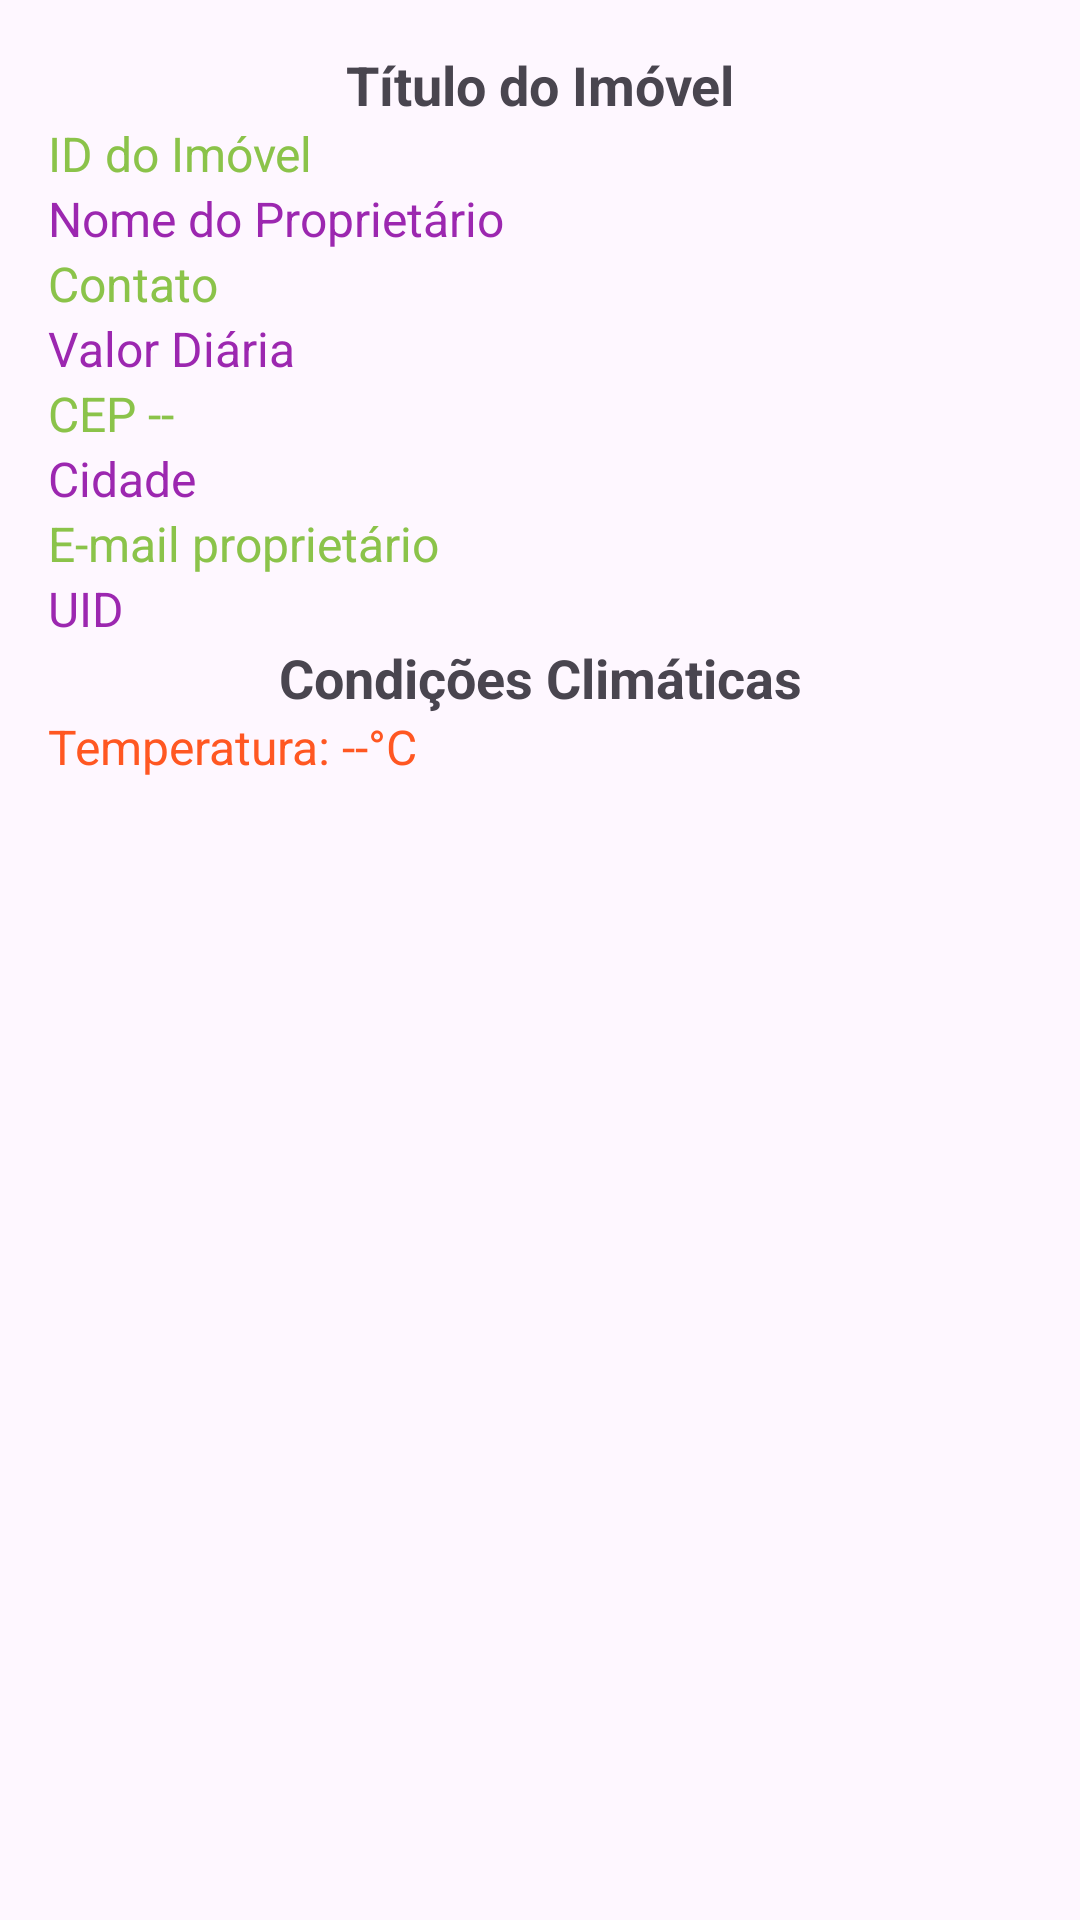

Android layout source for this screen:
<!-- AndroidManifest.xml: application theme Theme.ImoveisTemporada -->
<!-- res/layout/activity_detalhes_imovel.xml -->
<?xml version="1.0" encoding="utf-8"?>
<androidx.constraintlayout.widget.ConstraintLayout
    xmlns:app="http://schemas.android.com/apk/res-auto"
    xmlns:tools="http://schemas.android.com/tools"
    xmlns:android="http://schemas.android.com/apk/res/android"
    android:layout_width="match_parent"
    android:layout_height="match_parent"
    android:padding="16dp"
    tools:context=".DetalhesImovel">

    <TextView
        android:id="@+id/textViewTituloDetalhes"
        android:layout_width="wrap_content"
        android:layout_height="wrap_content"
        android:text="Título do Imóvel"
        android:textSize="18sp"
        android:textStyle="bold"
        app:layout_constraintTop_toTopOf="parent"
        app:layout_constraintStart_toStartOf="parent"
        app:layout_constraintEnd_toEndOf="parent"
        app:layout_constraintVertical_bias="0.1" />

    <TextView
        android:id="@+id/textViewIdImovel"
        android:layout_width="0dp"
        android:layout_height="wrap_content"
        android:text="ID do Imóvel"
        android:textColor="#8BC34A"
        android:textSize="16sp"
        app:layout_constraintTop_toBottomOf="@+id/textViewTituloDetalhes"
        app:layout_constraintStart_toStartOf="parent"
        app:layout_constraintEnd_toEndOf="parent"
        app:layout_constraintVertical_bias="0.1" />

    <TextView
        android:id="@+id/textViewNomeProprietario"
        android:layout_width="0dp"
        android:layout_height="wrap_content"
        android:text="Nome do Proprietário"
        android:textColor="#9C27B0"
        android:textSize="16sp"
        app:layout_constraintTop_toBottomOf="@+id/textViewIdImovel"
        app:layout_constraintStart_toStartOf="parent"
        app:layout_constraintEnd_toEndOf="parent"
        app:layout_constraintVertical_bias="0.1" />

    <TextView
        android:id="@+id/textViewContato"
        android:layout_width="0dp"
        android:layout_height="wrap_content"
        android:text="Contato"
        android:textColor="#8BC34A"
        android:textSize="16sp"
        app:layout_constraintTop_toBottomOf="@+id/textViewNomeProprietario"
        app:layout_constraintStart_toStartOf="parent"
        app:layout_constraintEnd_toEndOf="parent"
        app:layout_constraintVertical_bias="0.1" />

    <TextView
        android:id="@+id/textViewValorDiaria"
        android:layout_width="0dp"
        android:layout_height="wrap_content"
        android:text="Valor Diária"
        android:textColor="#9C27B0"
        android:textSize="16sp"
        app:layout_constraintTop_toBottomOf="@+id/textViewContato"
        app:layout_constraintStart_toStartOf="parent"
        app:layout_constraintEnd_toEndOf="parent"
        app:layout_constraintVertical_bias="0.1" />

    <TextView
        android:id="@+id/textViewCep"
        android:layout_width="0dp"
        android:layout_height="wrap_content"
        android:text="CEP -- "
        android:textColor="#8BC34A"
        android:textSize="16sp"
        app:layout_constraintTop_toBottomOf="@+id/textViewValorDiaria"
        app:layout_constraintStart_toStartOf="parent"
        app:layout_constraintEnd_toEndOf="parent"
        app:layout_constraintVertical_bias="0.1" />

    <TextView
        android:id="@+id/textViewCidade"
        android:layout_width="0dp"
        android:layout_height="wrap_content"
        android:text="Cidade"
        android:textColor="#9C27B0"
        android:textSize="16sp"
        app:layout_constraintTop_toBottomOf="@+id/textViewCep"
        app:layout_constraintStart_toStartOf="parent"
        app:layout_constraintEnd_toEndOf="parent"
        app:layout_constraintVertical_bias="0.1" />

    <TextView
        android:id="@+id/textViewPropemail"
        android:layout_width="0dp"
        android:layout_height="wrap_content"
        android:text="E-mail proprietário"
        android:textColor="#8BC34A"
        android:textSize="16sp"
        app:layout_constraintTop_toBottomOf="@+id/textViewCidade"
        app:layout_constraintStart_toStartOf="parent"
        app:layout_constraintEnd_toEndOf="parent"
        app:layout_constraintVertical_bias="0.1" />

    <TextView
        android:id="@+id/textViewUid"
        android:layout_width="0dp"
        android:layout_height="wrap_content"
        android:text="UID"
        android:textColor="#9C27B0"
        android:textSize="16sp"
        app:layout_constraintTop_toBottomOf="@+id/textViewPropemail"
        app:layout_constraintStart_toStartOf="parent"
        app:layout_constraintEnd_toEndOf="parent"
        app:layout_constraintVertical_bias="0.1" />

    
    <TextView
        android:id="@+id/textViewClimaTitulo"
        android:layout_width="wrap_content"
        android:layout_height="wrap_content"
        android:text="Condições Climáticas"
        android:textSize="18sp"
        android:textStyle="bold"
        app:layout_constraintTop_toBottomOf="@+id/textViewUid"
        app:layout_constraintStart_toStartOf="parent"
        app:layout_constraintEnd_toEndOf="parent"
        app:layout_constraintVertical_bias="0.1" />

    <TextView
        android:id="@+id/textViewClima"
        android:layout_width="0dp"
        android:layout_height="wrap_content"
        android:text="Temperatura: --°C"
        android:textColor="#FF5722"
        android:textSize="16sp"
        app:layout_constraintTop_toBottomOf="@+id/textViewClimaTitulo"
        app:layout_constraintStart_toStartOf="parent"
        app:layout_constraintEnd_toEndOf="parent"
        app:layout_constraintVertical_bias="0.1" />

    <Button
        android:id="@+id/button"
        android:layout_width="wrap_content"
        android:layout_height="wrap_content"
        android:layout_marginTop="404dp"
        android:backgroundTint="#8BC34A"
        android:text="Voltar"
        android:textColor="#1E1C1C"
        app:layout_constraintEnd_toEndOf="parent"
        app:layout_constraintHorizontal_bias="0.95"
        app:layout_constraintStart_toStartOf="parent"
        app:layout_constraintTop_toBottomOf="@+id/textViewClima" />

</androidx.constraintlayout.widget.ConstraintLayout>
<!-- resources referenced by this layout -->
<resources>
  <style name="Theme.ImoveisTemporada" parent="Base.Theme.ImoveisTemporada" />
  <style name="Base.Theme.ImoveisTemporada" parent="Theme.Material3.DayNight.NoActionBar">
          
          
      </style>
</resources>
